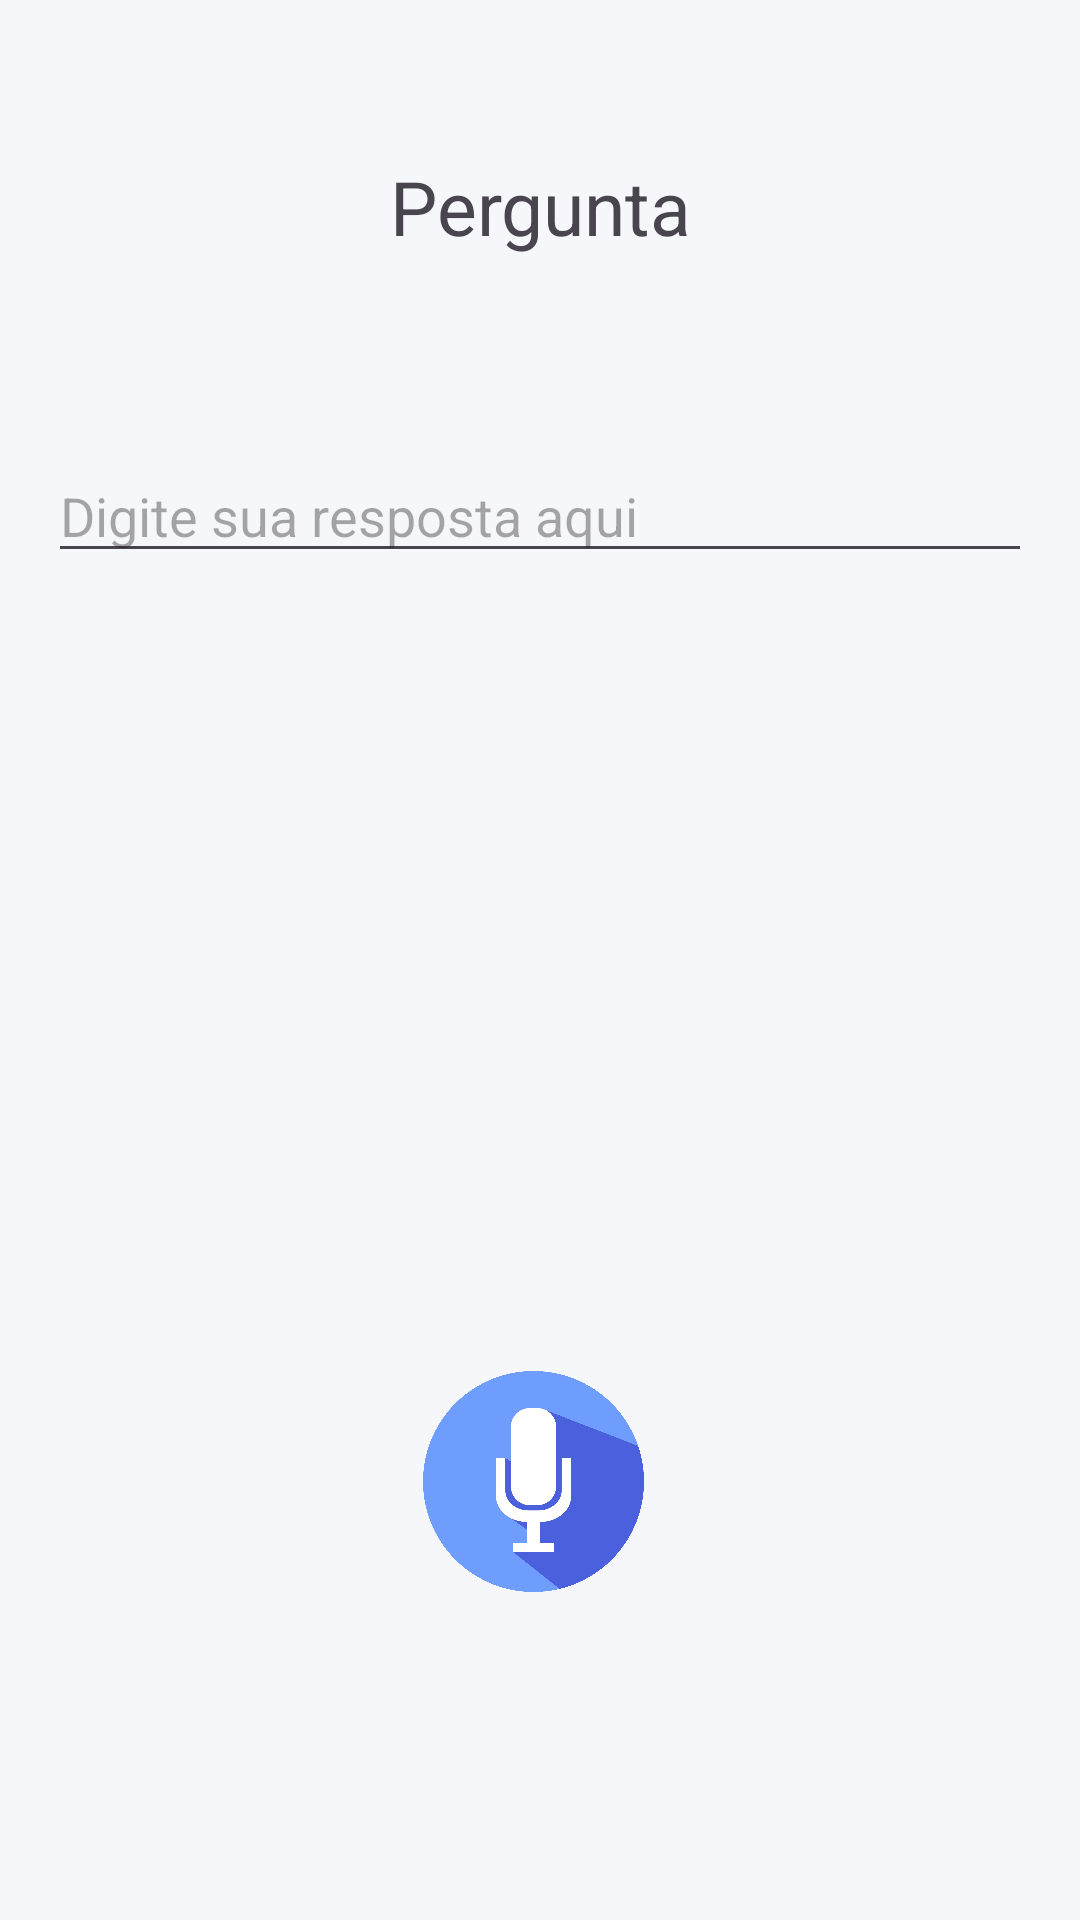

Layout XML and referenced resources for this Android screen:
<!-- AndroidManifest.xml: application theme Theme.Memorize -->
<!-- res/layout/activity_open_revision.xml -->
<?xml version="1.0" encoding="utf-8"?>
<androidx.constraintlayout.widget.ConstraintLayout xmlns:android="http://schemas.android.com/apk/res/android"
    xmlns:app="http://schemas.android.com/apk/res-auto"
    xmlns:tools="http://schemas.android.com/tools"
    android:layout_width="match_parent"
    android:layout_height="match_parent"
    android:background="#f6f7fb"
    android:padding="16dp">

    

    

    

    

    <TextView
        android:id="@+id/textViewQuestion"
        android:layout_width="wrap_content"
        android:layout_height="wrap_content"
        android:layout_marginTop="36dp"
        android:text="Pergunta"
        android:textSize="25sp"
        app:layout_constraintEnd_toEndOf="parent"
        app:layout_constraintStart_toStartOf="parent"
        app:layout_constraintTop_toTopOf="parent" />

    <EditText
        android:id="@+id/editTextAnswer"
        android:layout_width="match_parent"
        android:layout_height="wrap_content"
        android:layout_marginTop="64dp"
        android:hint="Digite sua resposta aqui"
        android:inputType="textMultiLine"
        app:layout_constraintEnd_toEndOf="parent"
        app:layout_constraintHorizontal_bias="0.0"
        app:layout_constraintStart_toStartOf="parent"
        app:layout_constraintTop_toBottomOf="@id/textViewQuestion" />

    <ImageButton
        android:id="@+id/buttonMic"
        android:layout_width="75dp"
        android:layout_height="77dp"
        android:layout_alignBottom="@id/editTextAnswer"
        android:layout_marginTop="184dp"
        android:layout_toEndOf="@id/editTextAnswer"
        android:background="@null"
        android:contentDescription="@string/speak_now"
        android:scaleType="centerInside"
        android:src="@drawable/mic"
        app:layout_constraintEnd_toEndOf="parent"
        app:layout_constraintHorizontal_bias="0.491"
        app:layout_constraintStart_toStartOf="parent"
        app:layout_constraintTop_toBottomOf="@+id/scrollView2" />

    <Button
        android:id="@+id/buttonSubmit"
        android:layout_width="155dp"
        android:layout_height="56dp"
        android:layout_marginTop="440dp"
        android:backgroundTint="#6e9dfe"
        android:text="Enviar"
        android:textSize="25sp"
        app:layout_constraintEnd_toEndOf="parent"
        app:layout_constraintStart_toStartOf="parent"
        app:layout_constraintTop_toBottomOf="@+id/editTextAnswer" />

    <ScrollView
        android:id="@+id/scrollView2"
        android:layout_width="379dp"
        android:layout_height="wrap_content"
        android:layout_marginTop="24dp"
        android:padding="16dp"
        app:layout_constraintEnd_toEndOf="parent"
        app:layout_constraintStart_toStartOf="parent"
        app:layout_constraintTop_toBottomOf="@+id/editTextAnswer"> 


        <TextView
            android:id="@+id/textViewCorrectAnswer"
            android:layout_width="match_parent"
            android:layout_height="wrap_content"
            android:scrollbars="vertical"
            android:text="Resposta correta"
            android:textSize="18sp"
            android:visibility="invisible"
            tools:layout_editor_absoluteX="-2dp"
            tools:layout_editor_absoluteY="221dp" />
    </ScrollView>


</androidx.constraintlayout.widget.ConstraintLayout>
<!-- resources referenced by this layout -->
<resources>
  <!-- drawable mic: png bitmap (drawable, 41946 bytes) -->
  <string name="speak_now">Fale agora</string>
  <style name="Theme.Memorize" parent="Base.Theme.Memorize" />
  <style name="Base.Theme.Memorize" parent="Theme.Material3.DayNight.NoActionBar">
          <item name="colorPrimaryDark">@color/colorStatusBar</item>
          
          
      </style>
  <color name="colorStatusBar">#4b5dc2</color>
</resources>
